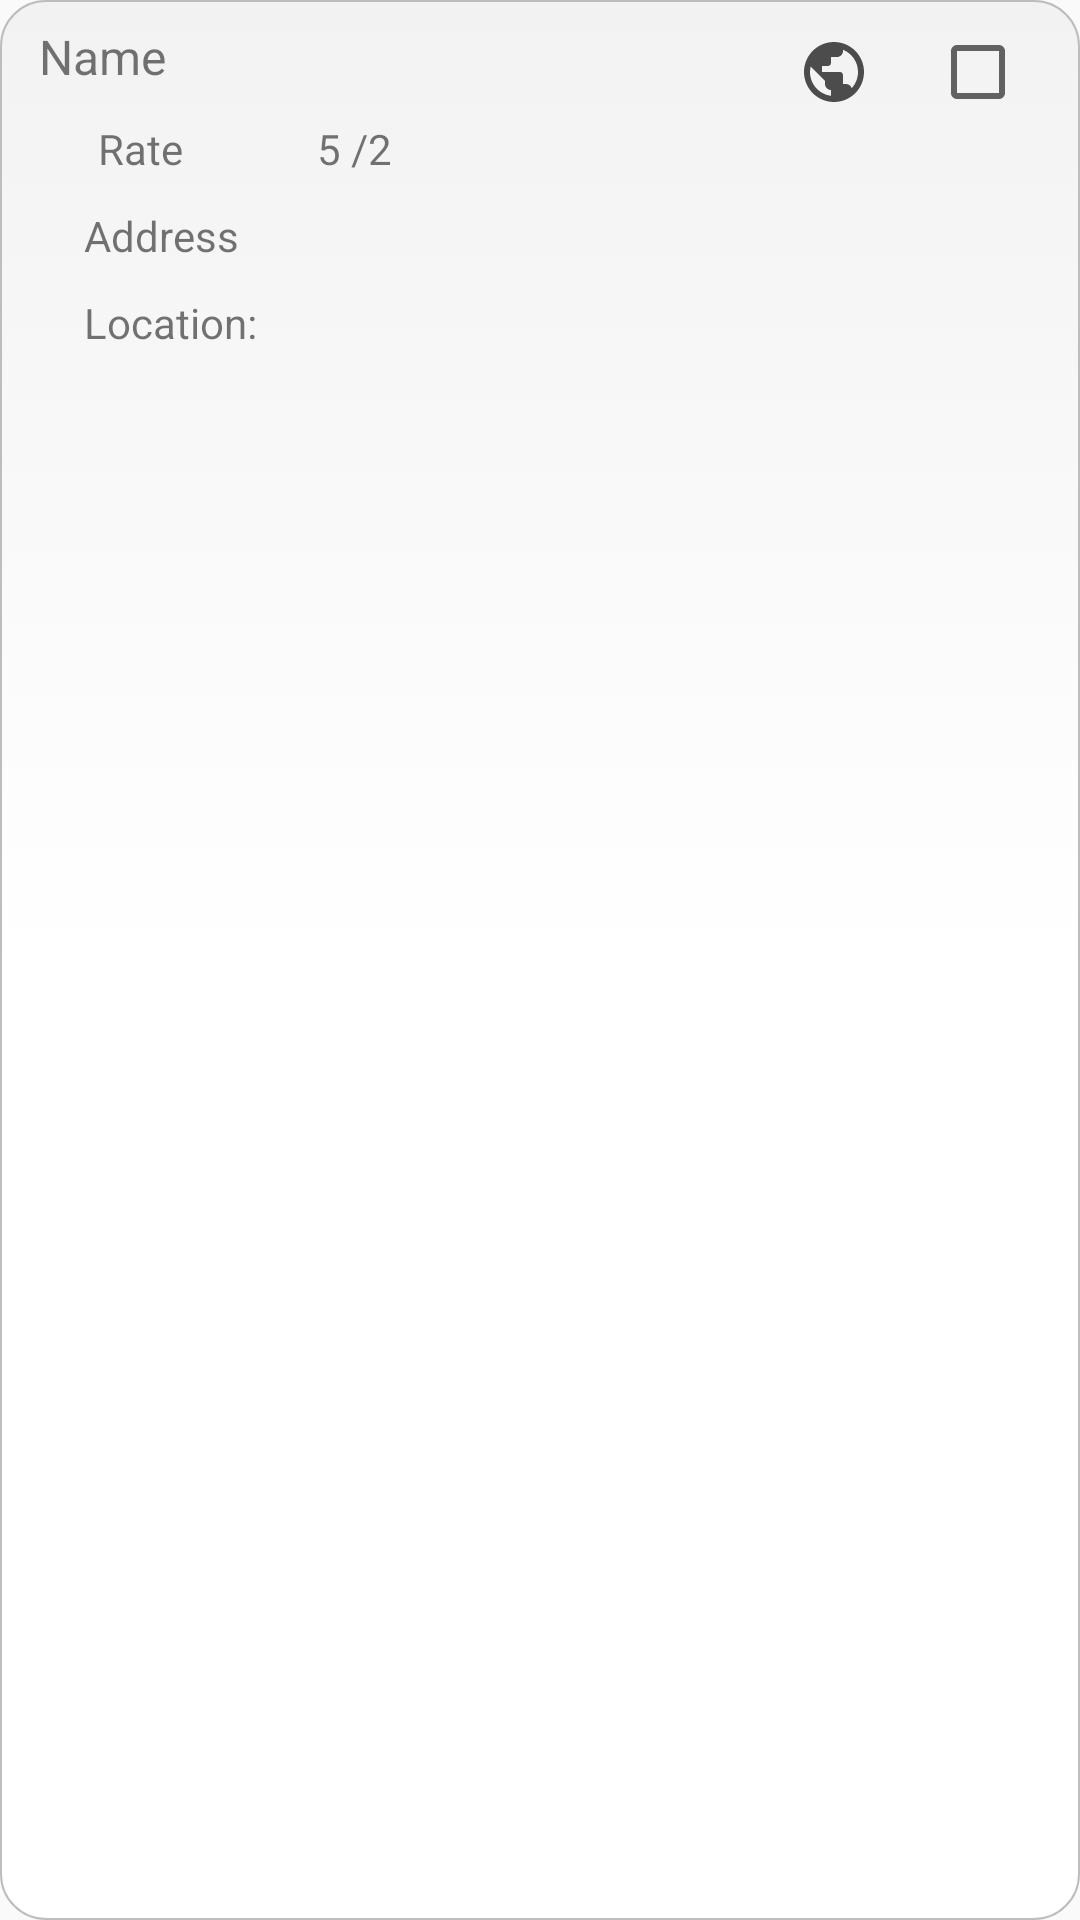

This screen was rendered from an Android layout file. Write that file and the resources it references.
<!-- AndroidManifest.xml: application theme AppTheme -->
<!-- res/layout/google_attraction_item_layout.xml -->
<?xml version="1.0" encoding="utf-8"?>
<LinearLayout
    xmlns:android="http://schemas.android.com/apk/res/android"
    xmlns:tools="http://schemas.android.com/tools"
    android:layout_width="match_parent"
    android:layout_height="match_parent"
    android:orientation="vertical"
    android:background="@drawable/rounded_edittext_drawable"
    >

    <LinearLayout
        android:layout_width="match_parent"
        android:layout_height="wrap_content"
        android:orientation="horizontal"
        >
    <TextView
        android:id="@+id/google_attraction_name_value_TextView"
        android:layout_width="wrap_content"
        android:layout_height="wrap_content"
        android:text="@string/hint_name"
        android:layout_marginStart="5dp"
        android:layout_marginEnd="5dp"
        android:maxLines="5"
        android:textSize="16sp"
        android:layout_weight="1"
        />

        <ImageButton
            android:id="@+id/search_browser_ImageButton"
            android:layout_width="wrap_content"
            android:layout_height="wrap_content"
            android:background="@drawable/ic_internet_search_24dp"
            android:layout_gravity="center"
            android:layout_marginEnd="10dp"
            android:tooltipText="@string/search_in_google"
            tools:targetApi="o" />

        <CheckBox
            android:id="@+id/google_attraction_checkBox_TextView"
            android:layout_width="wrap_content"
            android:layout_height="wrap_content"
            android:layout_gravity="center"
            android:layout_marginStart="10dp"
            android:layout_marginEnd="10dp"/>

    </LinearLayout>

    <TableLayout
        android:layout_width="match_parent"
        android:layout_height="wrap_content"
        android:orientation="vertical"
        android:visibility="visible"
        android:layout_marginBottom="20dp"
        >

        <TableRow>
            <TextView
                android:id="@+id/google_attraction_rate_TextView"
                android:layout_width="wrap_content"
                android:layout_height="wrap_content"
                android:text="@string/rate"
                android:layout_gravity="center"
                />

            <TextView
                android:id="@+id/google_attraction_rate_value_TextView"
                android:layout_width="wrap_content"
                android:layout_height="wrap_content"
                android:layout_marginStart="10dp"
                android:layout_marginEnd="10dp"
                android:text="5 /2"
                android:layout_gravity="center"
                />


        </TableRow>
        <TableRow>
            <TextView
                android:id="@+id/google_attraction_addres_TextView"
                android:layout_width="wrap_content"
                android:layout_height="wrap_content"
                android:text="@string/address"
                android:layout_marginStart="20dp"
                android:layout_marginTop="10dp"
                />

            <TextView
                android:id="@+id/google_attraction_addres_value_TextView"
                android:layout_width="wrap_content"
                android:layout_height="wrap_content"
                android:layout_marginStart="25dp"
                android:layout_marginTop="10dp"
                />


        </TableRow>

        <TableRow>
            <TextView
                android:id="@+id/google_attraction_latLng_TextView"
                android:layout_width="wrap_content"
                android:layout_height="wrap_content"
                android:text="@string/location_title"
                android:layout_marginStart="20dp"
                android:layout_marginTop="10dp"
                />

            <TextView
                android:id="@+id/google_attraction_latLng_value_TextView"
                android:layout_width="wrap_content"
                android:layout_height="wrap_content"
                android:layout_marginStart="25dp"
                android:layout_marginTop="10dp"
                />


        </TableRow>



    </TableLayout>


</LinearLayout>
<!-- resources referenced by this layout -->
<resources>
  <!-- drawable ic_internet_search_24dp (drawable) -->
  <vector android:height="24dp" android:tint="#4C4C4C"
      android:viewportHeight="24.0" android:viewportWidth="24.0"
      android:width="24dp" xmlns:android="http://schemas.android.com/apk/res/android">
      <path android:fillColor="#FF000000" android:pathData="M12,2C6.48,2 2,6.48 2,12s4.48,10 10,10 10,-4.48 10,-10S17.52,2 12,2zM11,19.93c-3.95,-0.49 -7,-3.85 -7,-7.93 0,-0.62 0.08,-1.21 0.21,-1.79L9,15v1c0,1.1 0.9,2 2,2v1.93zM17.9,17.39c-0.26,-0.81 -1,-1.39 -1.9,-1.39h-1v-3c0,-0.55 -0.45,-1 -1,-1L8,12v-2h2c0.55,0 1,-0.45 1,-1L11,7h2c1.1,0 2,-0.9 2,-2v-0.41c2.93,1.19 5,4.06 5,7.41 0,2.08 -0.8,3.97 -2.1,5.39z"/>
  </vector>
  <!-- drawable rounded_edittext_drawable (drawable) -->
  <?xml version="1.0" encoding="utf-8"?>
  <selector xmlns:android="http://schemas.android.com/apk/res/android">
  
      <item android:state_pressed="true" android:state_focused="true">
          <shape>
              <solid android:color="#FFFFFF"/>
              <stroke
                  android:width="2.3dp"
                  android:color="#FFFFFF" />
              <corners
                  android:radius="15dp" />
          </shape>
      </item>
  
      <item android:state_pressed="true" android:state_focused="false">
          <shape>
              <solid android:color="#FFFFFF"/>
              <stroke
                  android:width="2.3dp"
                  android:color="#FFFFFF" />
              <corners
                  android:radius="15dp" />
          </shape>
      </item>
  
      <item android:state_pressed="false" android:state_focused="true">
          <shape>
              <solid android:color="#FFFFFF"/>
              <stroke
                  android:width="2.3dp"
                  android:color="#FFFFFF" />
              <corners
                  android:radius="15dp" />
          </shape>
      </item>
  
      <item android:state_pressed="false" android:state_focused="false">
          <shape>
              <gradient
                  android:startColor="#F2F2F2"
                  android:centerColor="#FFFFFF"
                  android:endColor="#FFFFFF"
                  android:angle="270"
                  />
              <stroke
                  android:width="0.7dp"
                  android:color="#BDBDBD" />
              <corners
                  android:radius="15dp" />
          </shape>
      </item>
  
      <item android:state_enabled="true">
          <shape>
              <padding
                  android:left="8dp"
                  android:top="8dp"
                  android:right="8dp"
                  android:bottom="8dp"
                  />
          </shape>
      </item>
  
  </selector>
  <string name="address">Address</string>
  <string name="hint_name">Name</string>
  <string name="location_title">Location:</string>
  <string name="rate">Rate</string>
  <string name="search_in_google">Search in google</string>
  <style name="AppTheme" parent="Theme.AppCompat.Light.NoActionBar">
          
          <item name="colorPrimary">@color/colorPrimary</item>
          <item name="colorPrimaryDark">@color/colorPrimaryDark</item>
          <item name="colorAccent">@color/colorAccent</item>
      </style>
  <color name="colorPrimary">#212121</color>
  <color name="colorPrimaryDark">#000000</color>
  <color name="colorAccent">#4C4C4C</color>
</resources>
